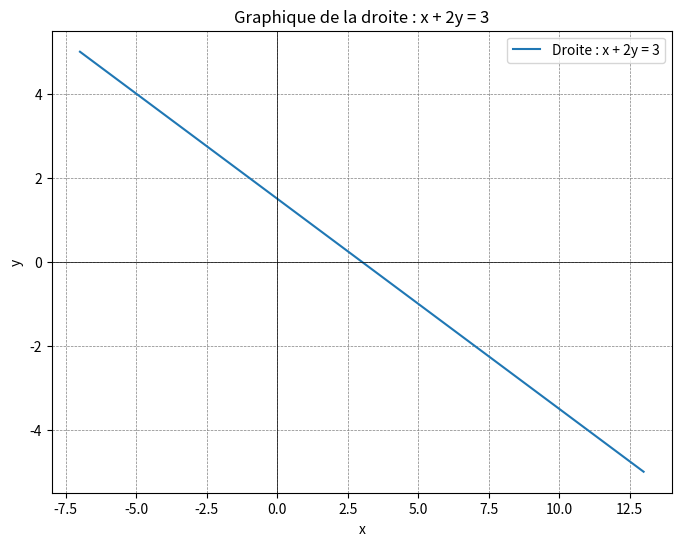

Source code (Python):
import matplotlib.pyplot as plt
import numpy as np

# Générer une liste de valeurs de y régulièrement espacées
y_values = np.linspace(-5, 5, 100)  # Vous pouvez ajuster l'intervalle [-5, 5] ici

# Calculer les valeurs correspondantes de x en utilisant l'équation x = 3 - 2y
x_values = 3 - 2 * y_values

# Tracé de la droite
plt.figure(figsize=(8, 6))
plt.plot(x_values, y_values, label='Droite : x + 2y = 3')
plt.xlabel('x')
plt.ylabel('y')
plt.title('Graphique de la droite : x + 2y = 3')
plt.axhline(0, color='black', linewidth=0.5)
plt.axvline(0, color='black', linewidth=0.5)
plt.grid(color='gray', linestyle='--', linewidth=0.5)
plt.legend()
plt.show()
